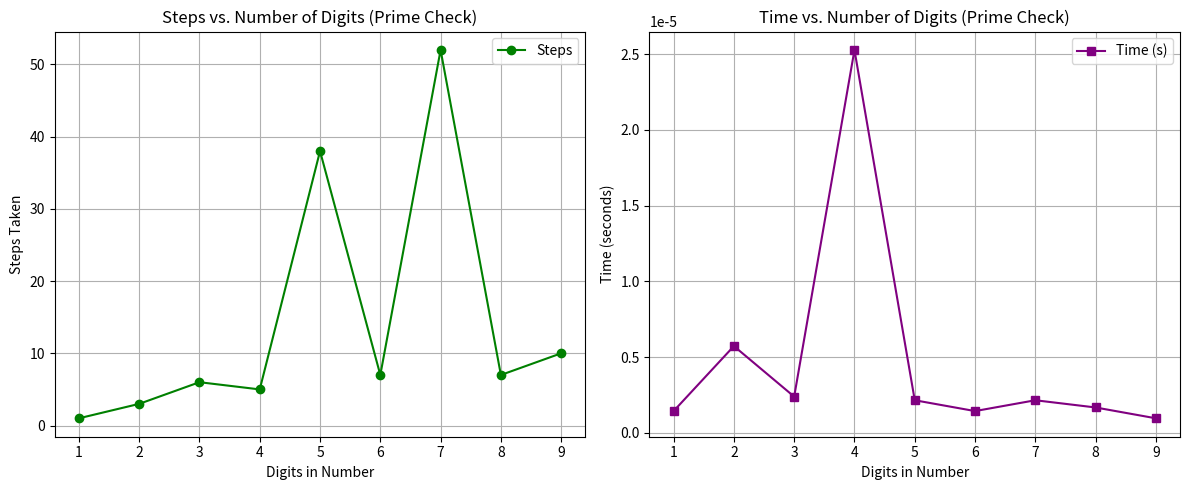

Write the Python code that produced this figure.
import time
import matplotlib.pyplot as plt
import math

# === Prime Check Function ===
def is_prime(n):
    if n < 2:
        return False, 0
    steps = 1  # initial step for checking n < 2
    if n == 2:
        return True, steps
    if n % 2 == 0:
        steps += 1
        return False, steps

    steps += 1  # for the even check
    sqrt_n = int(math.sqrt(n)) + 1

    for i in range(3, sqrt_n, 2):
        steps += 1
        if n % i == 0:
            return False, steps

    return True, steps

# === Graph Drawing Function ===
def draw_prime_graphs(digits, step_counts, time_taken):
    fig, (left, right) = plt.subplots(1, 2, figsize=(12, 5))

    # Steps graph
    left.plot(digits, step_counts, marker='o', color='green', label='Steps')
    left.set_title("Steps vs. Number of Digits (Prime Check)")
    left.set_xlabel("Digits in Number")
    left.set_ylabel("Steps Taken")
    left.grid(True)
    left.legend()

    # Time graph
    right.plot(digits, time_taken, marker='s', color='purple', label='Time (s)')
    right.set_title("Time vs. Number of Digits (Prime Check)")
    right.set_xlabel("Digits in Number")
    right.set_ylabel("Time (seconds)")
    right.grid(True)
    right.legend()

    plt.tight_layout()
    plt.show()

# === Collect and Process Data ===
digits_list = []
steps_list = []
times_list = []

# Generate test numbers with increasing digit counts
for num_digits in range(1, 10):  # 1 to 9 digits
    test_number = 10**(num_digits - 1) + 1  # e.g., 11, 101, 1001, etc.

    start_time = time.time()
    is_p, steps = is_prime(test_number)
    end_time = time.time()

    time_taken = end_time - start_time

    digits_list.append(num_digits)
    steps_list.append(steps)
    times_list.append(time_taken)

    print(f"{test_number}: Prime={is_p}, Steps={steps}, Time={time_taken:.8f} seconds")

# === Draw Graphs ===
draw_prime_graphs(digits_list, steps_list, times_list)
